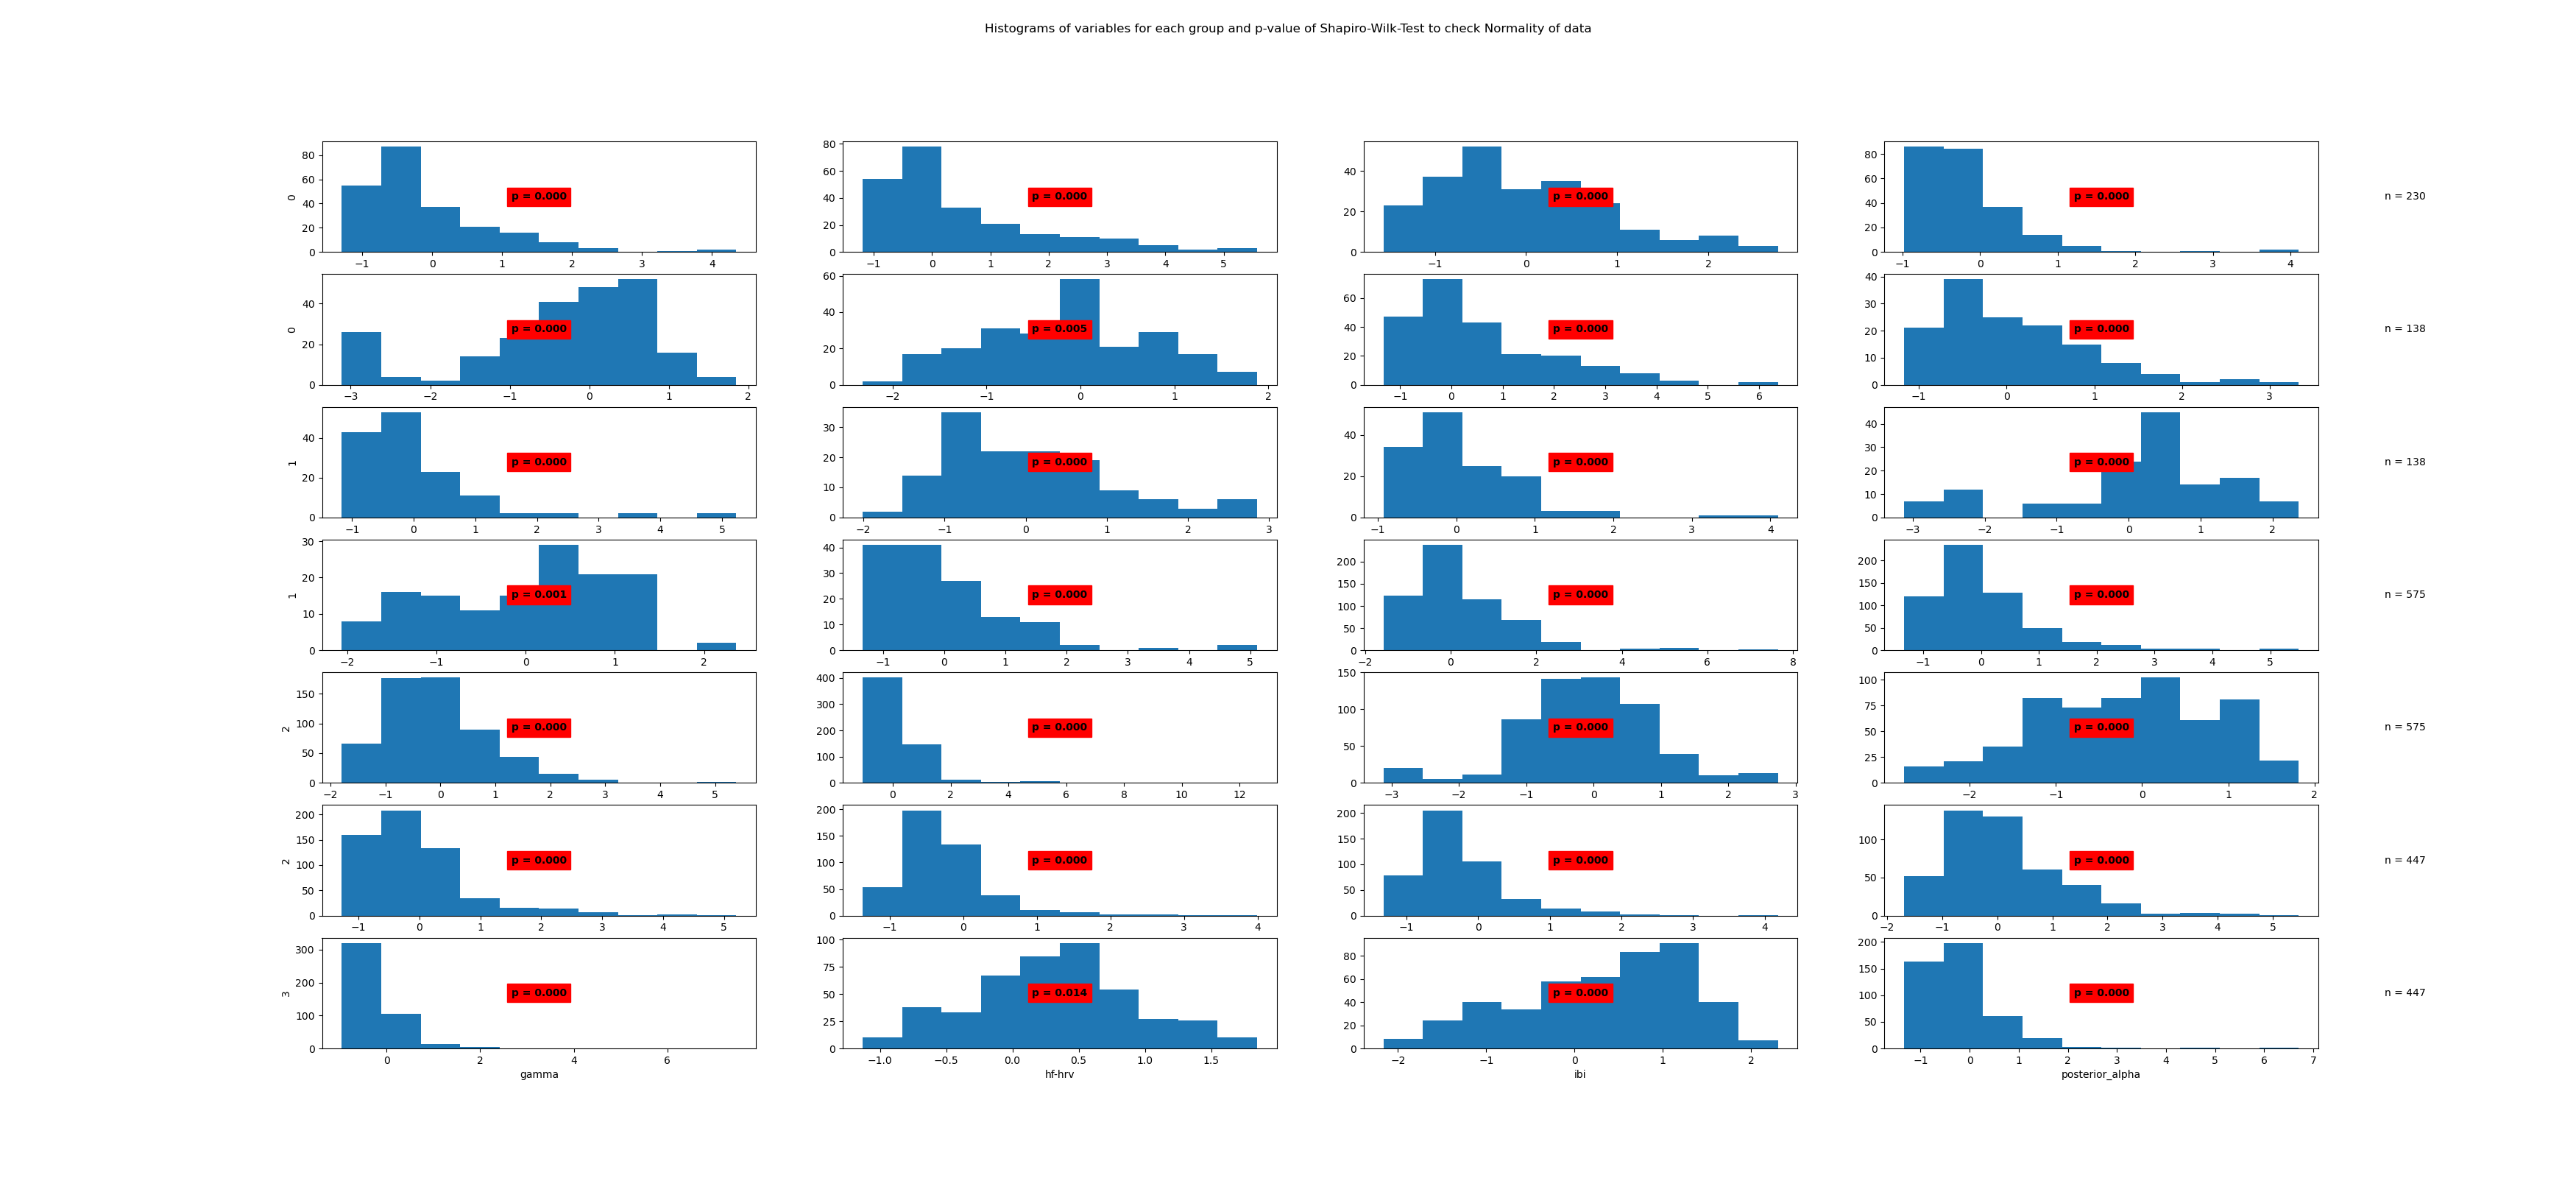

Values plotted in this chart, from the file beside it:
State	Variable	Statistic	Samples	p-value	Significance
0	beta	0.86	230	0.0	True
0	frontal_alpha	0.85	230	0.0	True
0	frontal_theta	0.96	230	0.0	True
0	gamma	0.78	230	0.0	True
0	hf-hrv	0.88	230	0.0	True
0	ibi	0.98	230	0.005	True
0	posterior_alpha	0.89	230	0.0	True
1	beta	0.93	138	0.0	True
1	frontal_alpha	0.76	138	0.0	True
1	frontal_theta	0.95	138	0.0	True
1	gamma	0.85	138	0.0	True
1	hf-hrv	0.91	138	0.0	True
1	ibi	0.97	138	0.001	True
1	posterior_alpha	0.81	138	0.0	True
2	beta	0.84	575	0.0	True
2	frontal_alpha	0.83	575	0.0	True
2	frontal_theta	0.95	575	0.0	True
2	gamma	0.6	575	0.0	True
2	hf-hrv	0.96	575	0.0	True
2	ibi	0.98	575	0.0	True
2	posterior_alpha	0.85	575	0.0	True
3	beta	0.83	447	0.0	True
3	frontal_alpha	0.85	447	0.0	True
3	frontal_theta	0.91	447	0.0	True
3	gamma	0.53	447	0.0	True
3	hf-hrv	0.99	447	0.014	True
3	ibi	0.96	447	0.0	True
3	posterior_alpha	0.81	447	0.0	True
